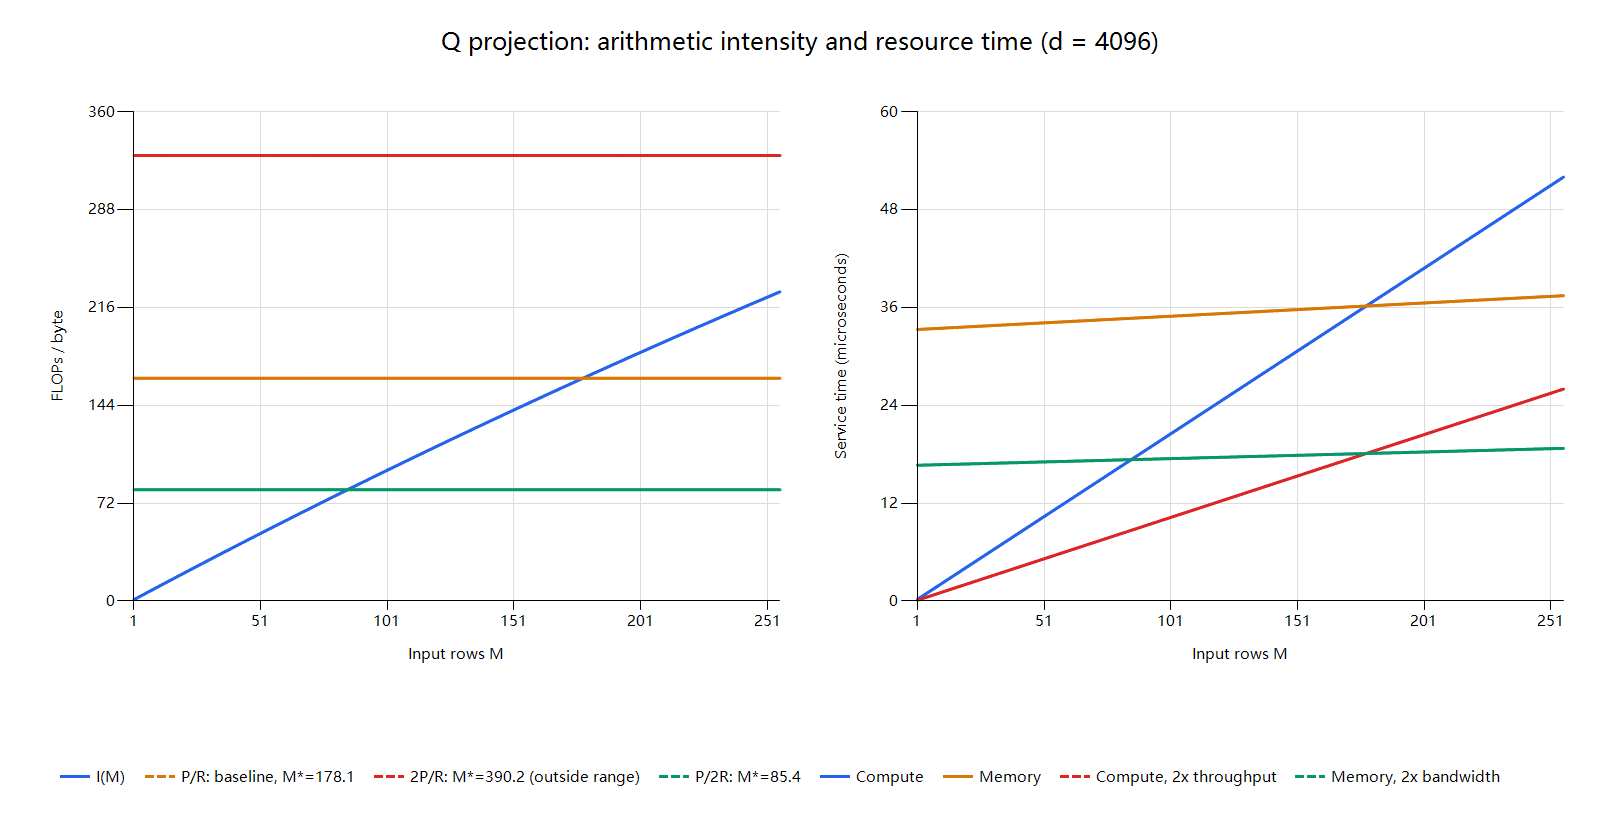

Data behind this chart, as committed beside it:
M, FLOPs, bytes, intensity, compute_us, memory_us, compute_2x_us, memory_2x_us
1, 33554432, 33570816, 0.9995, 0.2031, 33.3, 0.1016, 16.65
2, 67108864, 33587200, 1.998, 0.4062, 33.32, 0.2031, 16.66
3, 100663296, 33603584, 2.996, 0.6093, 33.34, 0.3047, 16.67
4, 134217728, 33619968, 3.992, 0.8125, 33.35, 0.4062, 16.68
5, 167772160, 33636352, 4.988, 1.016, 33.37, 0.5078, 16.68
6, 201326592, 33652736, 5.982, 1.219, 33.39, 0.6093, 16.69
7, 234881024, 33669120, 6.976, 1.422, 33.4, 0.7109, 16.7
8, 268435456, 33685504, 7.969, 1.625, 33.42, 0.8125, 16.71
9, 301989888, 33701888, 8.961, 1.828, 33.43, 0.914, 16.72
10, 335544320, 33718272, 9.951, 2.031, 33.45, 1.016, 16.73
11, 369098752, 33734656, 10.94, 2.234, 33.47, 1.117, 16.73
12, 402653184, 33751040, 11.93, 2.437, 33.48, 1.219, 16.74
13, 436207616, 33767424, 12.92, 2.64, 33.5, 1.32, 16.75
14, 469762048, 33783808, 13.9, 2.844, 33.52, 1.422, 16.76
15, 503316480, 33800192, 14.89, 3.047, 33.53, 1.523, 16.77
16, 536870912, 33816576, 15.88, 3.25, 33.55, 1.625, 16.77
17, 570425344, 33832960, 16.86, 3.453, 33.56, 1.726, 16.78
18, 603979776, 33849344, 17.84, 3.656, 33.58, 1.828, 16.79
19, 637534208, 33865728, 18.83, 3.859, 33.6, 1.93, 16.8
20, 671088640, 33882112, 19.81, 4.062, 33.61, 2.031, 16.81
21, 704643072, 33898496, 20.79, 4.265, 33.63, 2.133, 16.81
22, 738197504, 33914880, 21.77, 4.469, 33.65, 2.234, 16.82
23, 771751936, 33931264, 22.74, 4.672, 33.66, 2.336, 16.83
24, 805306368, 33947648, 23.72, 4.875, 33.68, 2.437, 16.84
25, 838860800, 33964032, 24.7, 5.078, 33.69, 2.539, 16.85
26, 872415232, 33980416, 25.67, 5.281, 33.71, 2.64, 16.86
27, 905969664, 33996800, 26.65, 5.484, 33.73, 2.742, 16.86
28, 939524096, 34013184, 27.62, 5.687, 33.74, 2.844, 16.87
29, 973078528, 34029568, 28.6, 5.89, 33.76, 2.945, 16.88
30, 1006632960, 34045952, 29.57, 6.093, 33.78, 3.047, 16.89
31, 1040187392, 34062336, 30.54, 6.297, 33.79, 3.148, 16.9
32, 1073741824, 34078720, 31.51, 6.5, 33.81, 3.25, 16.9
33, 1107296256, 34095104, 32.48, 6.703, 33.82, 3.351, 16.91
34, 1140850688, 34111488, 33.44, 6.906, 33.84, 3.453, 16.92
35, 1174405120, 34127872, 34.41, 7.109, 33.86, 3.554, 16.93
36, 1207959552, 34144256, 35.38, 7.312, 33.87, 3.656, 16.94
37, 1241513984, 34160640, 36.34, 7.515, 33.89, 3.758, 16.94
38, 1275068416, 34177024, 37.31, 7.718, 33.91, 3.859, 16.95
39, 1308622848, 34193408, 38.27, 7.921, 33.92, 3.961, 16.96
40, 1342177280, 34209792, 39.23, 8.125, 33.94, 4.062, 16.97
41, 1375731712, 34226176, 40.2, 8.328, 33.95, 4.164, 16.98
42, 1409286144, 34242560, 41.16, 8.531, 33.97, 4.265, 16.99
43, 1442840576, 34258944, 42.12, 8.734, 33.99, 4.367, 16.99
44, 1476395008, 34275328, 43.07, 8.937, 34, 4.469, 17
45, 1509949440, 34291712, 44.03, 9.14, 34.02, 4.57, 17.01
46, 1543503872, 34308096, 44.99, 9.343, 34.04, 4.672, 17.02
47, 1577058304, 34324480, 45.95, 9.546, 34.05, 4.773, 17.03
48, 1610612736, 34340864, 46.9, 9.749, 34.07, 4.875, 17.03
49, 1644167168, 34357248, 47.86, 9.953, 34.08, 4.976, 17.04
50, 1677721600, 34373632, 48.81, 10.16, 34.1, 5.078, 17.05
51, 1711276032, 34390016, 49.76, 10.36, 34.12, 5.179, 17.06
52, 1744830464, 34406400, 50.71, 10.56, 34.13, 5.281, 17.07
53, 1778384896, 34422784, 51.66, 10.77, 34.15, 5.383, 17.07
54, 1811939328, 34439168, 52.61, 10.97, 34.17, 5.484, 17.08
55, 1845493760, 34455552, 53.56, 11.17, 34.18, 5.586, 17.09
56, 1879048192, 34471936, 54.51, 11.37, 34.2, 5.687, 17.1
57, 1912602624, 34488320, 55.46, 11.58, 34.21, 5.789, 17.11
58, 1946157056, 34504704, 56.4, 11.78, 34.23, 5.89, 17.12
59, 1979711488, 34521088, 57.35, 11.98, 34.25, 5.992, 17.12
60, 2013265920, 34537472, 58.29, 12.19, 34.26, 6.093, 17.13
... 196 more rows
